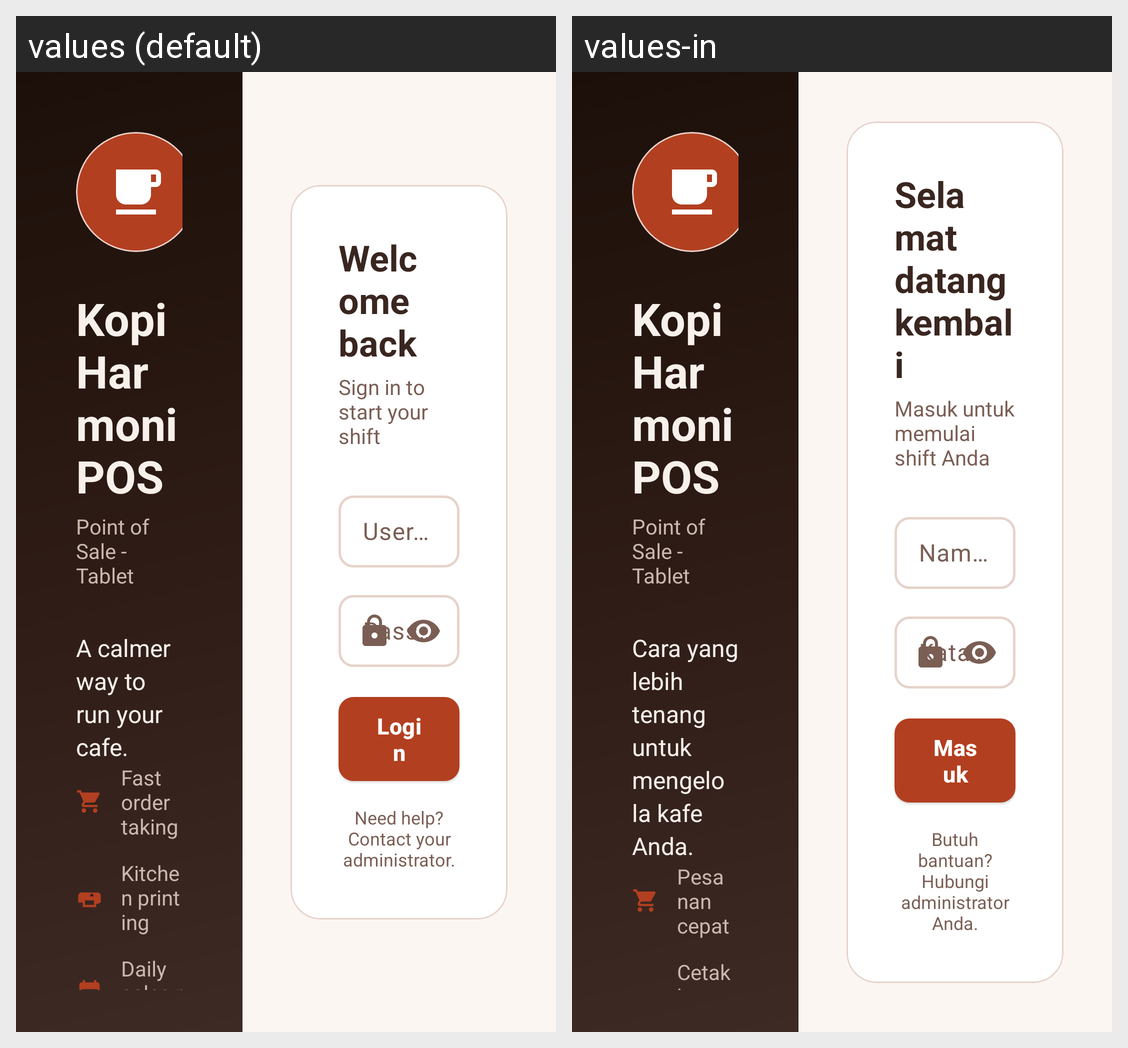

Locale-by-locale string values for the Android screen shown in this grid:
Android screen res/layout/fragment_login.xml rendered under 2 locales, left to right: values (default), values-in. Device: Nexus 5 (rendered at 1080×1920; each locale shown at half size, 540×960, under a caption strip naming it); theme Theme.KopiHarmoni.
Strings drawn on this screen, with the default value and each locale's value (text and hints the layout hard-codes, and strings that could not be matched under every locale, appear in the picture but are not listed):

app_name
  values: Kopi Harmoni POS
  values-in: Kopi Harmoni POS

login_subtitle
  values: Point of Sale - Tablet
  values-in: Point of Sale - Tablet

login_brand_tagline
  values: A calmer way to run your cafe.
  values-in: Cara yang lebih tenang untuk mengelola kafe Anda.

login_feature_orders
  values: Fast order taking
  values-in: Pesanan cepat

login_feature_printing
  values: Kitchen printing
  values-in: Cetak ke dapur

login_welcome
  values: Welcome back
  values-in: Selamat datang kembali

login_sign_in_subtitle
  values: Sign in to start your shift
  values-in: Masuk untuk memulai shift Anda

hint_username
  values: Username
  values-in: Nama pengguna

login
  values: Login
  values-in: Masuk

login_help
  values: Need help? Contact your administrator.
  values-in: Butuh bantuan? Hubungi administrator Anda.
